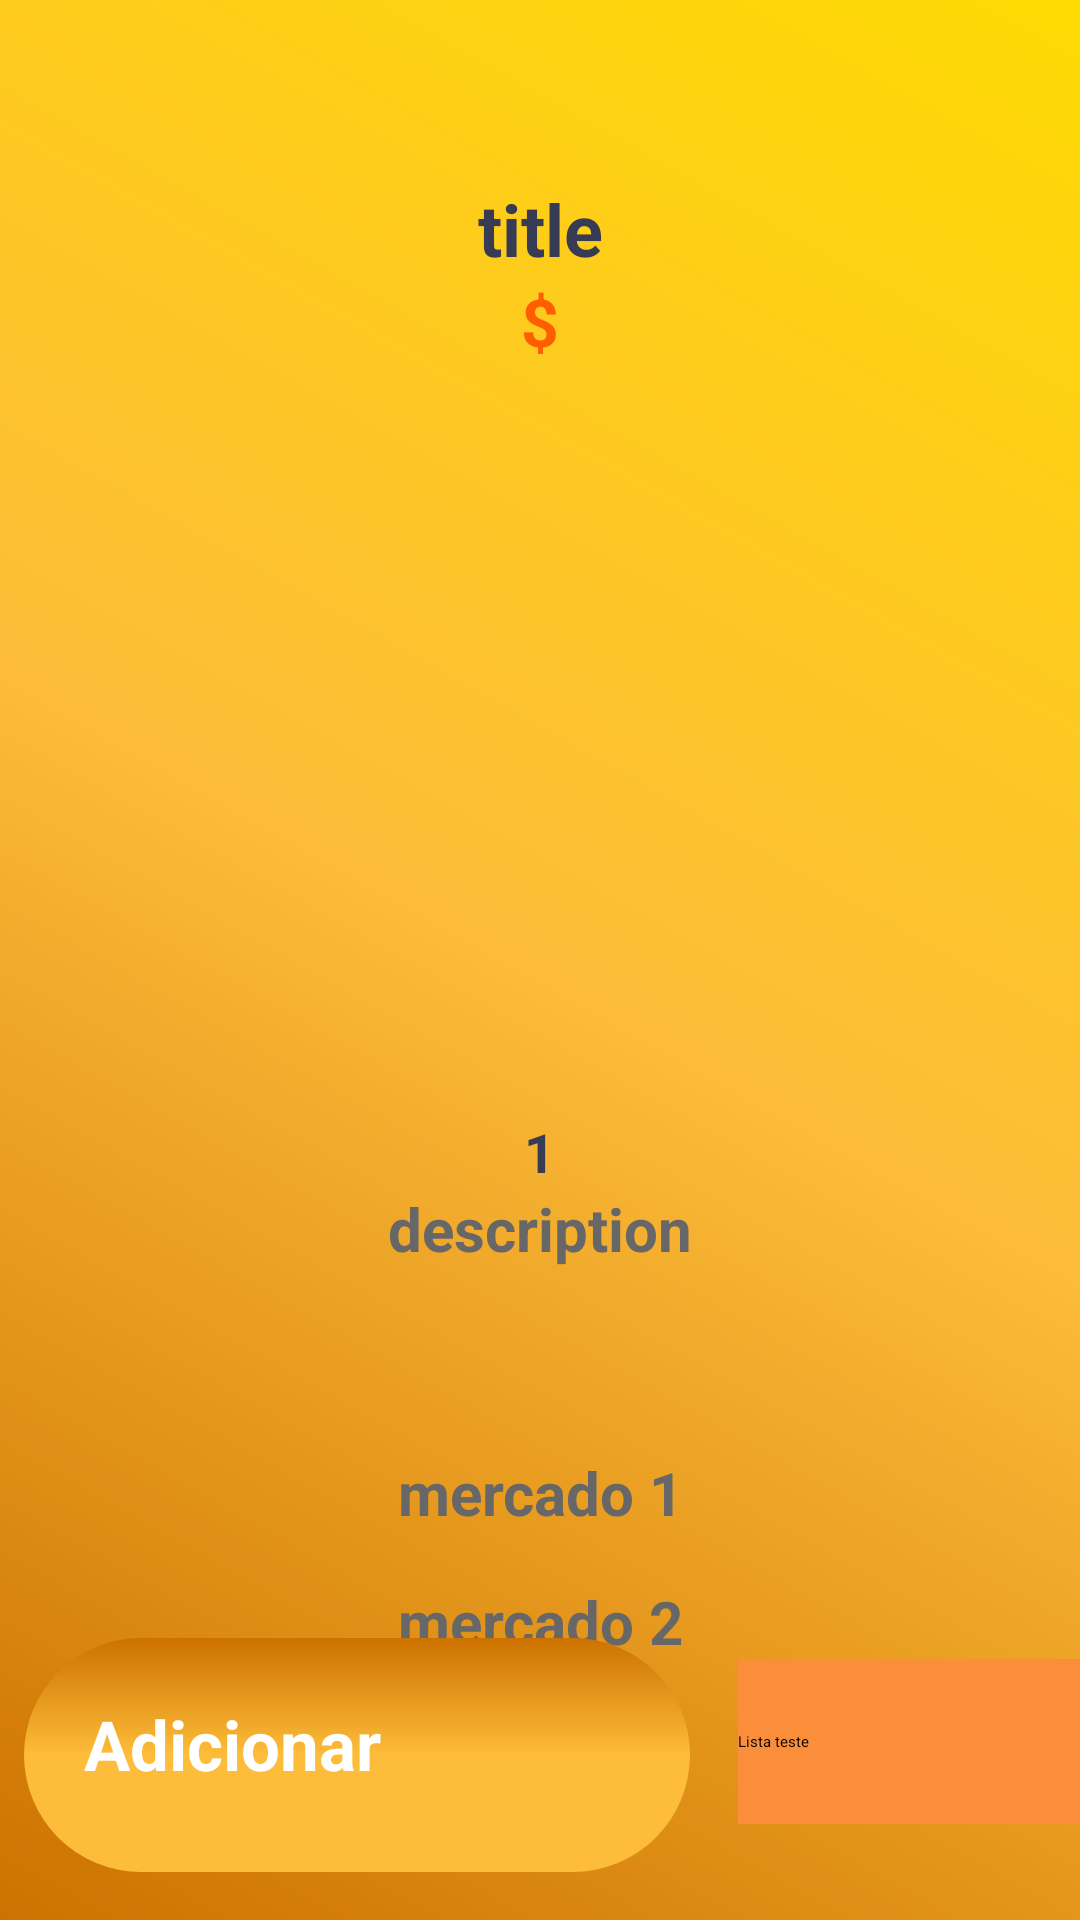

The Android layout XML behind this screen, and the referenced resources:
<!-- AndroidManifest.xml: application theme Theme.Esearch -->
<!-- res/layout/activity_show_detail.xml -->
<?xml version="1.0" encoding="utf-8"?>
<androidx.constraintlayout.widget.ConstraintLayout xmlns:android="http://schemas.android.com/apk/res/android"
    xmlns:app="http://schemas.android.com/apk/res-auto"
    xmlns:tools="http://schemas.android.com/tools"
    android:layout_width="match_parent"
    android:layout_height="match_parent"
    tools:context=".Activity.ShowDetailActivity"
    android:background="@drawable/degrade"
    >

    <ScrollView
        android:id="@+id/scrollView2"
        android:layout_width="match_parent"
        android:layout_height="match_parent"
        app:layout_constraintEnd_toEndOf="parent"
        app:layout_constraintStart_toStartOf="parent"
        app:layout_constraintTop_toTopOf="parent">

        <LinearLayout
            android:layout_width="match_parent"
            android:layout_height="wrap_content"
            android:orientation="vertical">

            <TextView
                android:id="@+id/titleTxt"
                android:layout_width="match_parent"
                android:layout_height="wrap_content"
                android:layout_marginTop="60dp"
                android:text="title"
                android:textAlignment="center"
                android:textColor="#373b54"
                android:textSize="24sp"
                android:textStyle="bold" />

            <TextView
                android:id="@+id/priceTxt"
                android:layout_width="match_parent"
                android:layout_height="wrap_content"
                android:text="$"
                android:textAlignment="center"
                android:textColor="#ff5e00"
                android:textSize="22sp"
                android:textStyle="bold" />

            <ImageView
                android:id="@+id/picfood"
                android:layout_width="match_parent"
                android:layout_height="250dp"
                app:srcCompat="@drawable/parrozcamil1kg" />

            <LinearLayout
                android:layout_width="match_parent"
                android:layout_height="match_parent"
                android:gravity="center"
                android:orientation="horizontal">

                <ImageView
                    android:id="@+id/minusBtn"
                    android:layout_width="wrap_content"
                    android:layout_height="wrap_content"
                    app:srcCompat="@drawable/ic_remove" />

                <TextView

                    android:id="@+id/numberOrderTxt"
                    android:layout_width="wrap_content"
                    android:layout_height="wrap_content"
                    android:layout_marginStart="16dp"
                    android:layout_marginEnd="16dp"
                    android:text="1"
                    android:textAlignment="center"
                    android:textColor="#373b54"
                    android:textSize="18sp"
                    android:textStyle="bold" />

                <ImageView
                    android:id="@+id/plusBtn"
                    android:layout_width="wrap_content"
                    android:layout_height="wrap_content"
                    app:srcCompat="@drawable/ic_add" />
            </LinearLayout>

            <androidx.core.widget.NestedScrollView
                android:layout_width="match_parent"
                android:layout_height="241dp">


                <androidx.constraintlayout.widget.ConstraintLayout
                    android:layout_width="match_parent"
                    android:layout_height="241dp">

                    <TextView
                        android:id="@+id/descriptionTxt"
                        android:layout_width="306dp"
                        android:layout_height="72dp"
                        android:layout_margin="16dp"
                        android:text="description"
                        android:textAlignment="center"
                        android:textColor="#686767"
                        android:textSize="20sp"
                        android:textStyle="bold"
                        app:layout_constraintEnd_toEndOf="parent"
                        app:layout_constraintStart_toStartOf="parent" />

                    <TextView
                        android:id="@+id/mercado1"
                        android:layout_width="222dp"
                        android:layout_height="wrap_content"
                        android:layout_margin="16dp"
                        android:textAlignment="center"
                        android:text="mercado 1"
                        android:textColor="#686767"
                        android:textSize="20sp"
                        android:textStyle="bold"
                        app:layout_constraintEnd_toEndOf="parent"
                        app:layout_constraintStart_toStartOf="parent"
                        app:layout_constraintTop_toBottomOf="@+id/descriptionTxt" />

                    <TextView
                        android:id="@+id/mercado2"
                        android:layout_width="229dp"
                        android:textAlignment="center"
                        android:layout_height="wrap_content"
                        android:layout_margin="16dp"
                        android:text="mercado 2"
                        android:textColor="#686767"
                        android:textSize="20sp"
                        android:textStyle="bold"
                        app:layout_constraintEnd_toEndOf="parent"
                        app:layout_constraintStart_toStartOf="parent"
                        app:layout_constraintTop_toBottomOf="@+id/mercado1" />

                    <TextView
                        android:id="@+id/mercado3"
                        android:layout_width="229dp"
                        android:layout_height="wrap_content"
                        android:layout_margin="16dp"
                        android:text="mercado 3"
                        android:textColor="#686767"
                        android:textSize="20sp"
                        android:textStyle="bold"
                        android:textAlignment="center"
                        app:layout_constraintEnd_toEndOf="parent"
                        app:layout_constraintStart_toStartOf="parent"
                        app:layout_constraintTop_toBottomOf="@+id/mercado2" />
                </androidx.constraintlayout.widget.ConstraintLayout>
            </androidx.core.widget.NestedScrollView>
        </LinearLayout>
    </ScrollView>


    <androidx.appcompat.widget.AppCompatButton
        android:id="@+id/addToCartBtn"
        style="@style/button"
        android:layout_width="222dp"
        android:layout_height="78dp"
        android:layout_marginStart="8dp"
        android:layout_marginBottom="16dp"
        android:elevation="3dp"
        android:text="Adicionar"
        android:textAllCaps="false"
        android:textSize="23sp"
        android:textStyle="bold"
        app:layout_constraintBottom_toBottomOf="parent"
        app:layout_constraintStart_toStartOf="parent" />

    <Spinner
        android:id="@+id/spinnerTmedida"
        android:layout_width="138dp"
        android:layout_height="55dp"
        android:layout_marginStart="16dp"
        android:outlineAmbientShadowColor="@color/black"

        android:background="@color/black"
        android:backgroundTint="#FA8E3B"
        android:backgroundTintMode="screen"

        android:layout_marginBottom="32dp"
        android:entries="@array/listas"
        android:gravity="end"
        android:spinnerMode="dropdown"

        android:visibility="visible"
        app:layout_constraintBottom_toBottomOf="parent"
        app:layout_constraintEnd_toEndOf="parent"
        app:layout_constraintHorizontal_bias="0.0"
        app:layout_constraintStart_toEndOf="@+id/addToCartBtn" />


</androidx.constraintlayout.widget.ConstraintLayout>
<!-- resources referenced by this layout -->
<resources>
  <array name="listas">
  
          <item>Lista teste</item>
  
  
      </array>
  <!-- drawable degrade (drawable) -->
  <?xml version="1.0" encoding="utf-8"?>
  <shape xmlns:android="http://schemas.android.com/apk/res/android"
      android:shape="rectangle">
  
      <gradient
          android:angle="45"
          android:centerColor="#FDBC39"
          android:endColor="#FEDA02"
          android:startColor="#CC7200"
  
          />
  
  </shape>
  <!-- drawable parrozcamil1kg: png bitmap (drawable, 73364 bytes) -->
  <style name="button">
      <item name="android:layout_width">match_parent</item>
      <item name="android:layout_height">wrap_content</item>
      <item name="android:layout_marginLeft">40dp</item>
      <item name="android:layout_marginRight">40dp</item>
      <item name="android:layout_marginTop">15dp</item>
      <item name="android:padding">20dp</item>
      <item name="android:textColor">@color/white</item>
      <item name="android:textSize">18sp</item>
      <item name="android:textStyle">bold</item>
      <item name="textAllCaps">false</item>
      <item name="android:background">@drawable/button</item>
  
      </style>
  <style name="Theme.Esearch" parent="Theme.MaterialComponents.DayNight.NoActionBar">
          
          <item name="colorPrimary">#FDBC39</item>
          <item name="colorPrimaryVariant">#FEDA02</item>
          <item name="colorOnPrimary">#CC7200</item>
          
          <item name="colorSecondary">@color/teal_200</item>
          <item name="colorSecondaryVariant">@color/teal_200</item>
          <item name="colorOnSecondary">@color/black</item>
          
          <item name="android:statusBarColor" tools:targetApi="l">?attr/colorPrimaryVariant</item>
          
      </style>
  <!-- drawable button (drawable) -->
  <?xml version="1.0" encoding="utf-8"?>
  <shape xmlns:android="http://schemas.android.com/apk/res/android">
  
          <corners android:radius="70dp"/>
          <gradient
              android:angle="125"
              android:centerColor="#FDBC39"
              android:endColor="#FDBC39"
              android:startColor="#CC7200"
  
              />
  </shape>
  <!-- not gathered from this repository: default colours our renderer supplied (Android Studio template values) -->
  <color name="teal_200">#FF03DAC5</color>
  <color name="black">#FF000000</color>
  <color name="white">#FFFFFFFF</color>
</resources>
